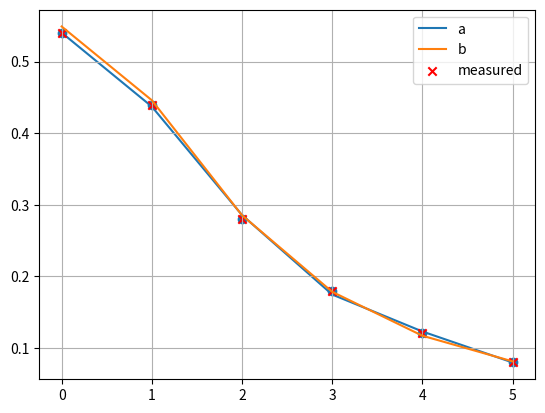

Reproduce this figure in Python.
import numpy as np
import matplotlib.pyplot as plt
from matplotlib import cm


# Funktionsdefinition:
def p(x):
    return 0.54055556 * x ** 4 - 0.03203704 * x ** 3 - 0.10069444 * x ** 2 + 0.03231481 * x - 0.00291667


coeff = np.array([-0.00291667, 0.03231481, -0.10069444, -0.03203704, 0.54055556])


def f(x):
    return 1 / (1.82083754 + 0.42108857 * x ** 2)


# Wertebereich definieren:
x = np.array([0, 1, 2, 3, 4, 5], dtype=np.float64)
y = np.array([0.54, 0.44, 0.28, 0.18, 0.12, 0.08], dtype=np.float64)

plt.scatter(x, y)
plt.grid()
plt.plot(x, np.polyval(coeff, x), zorder=0, label='a')
plt.plot(x, f(x), label='b')
plt.scatter(x, y, marker='x', color='r', zorder=1, label='measured')
plt.legend()
plt.show()
